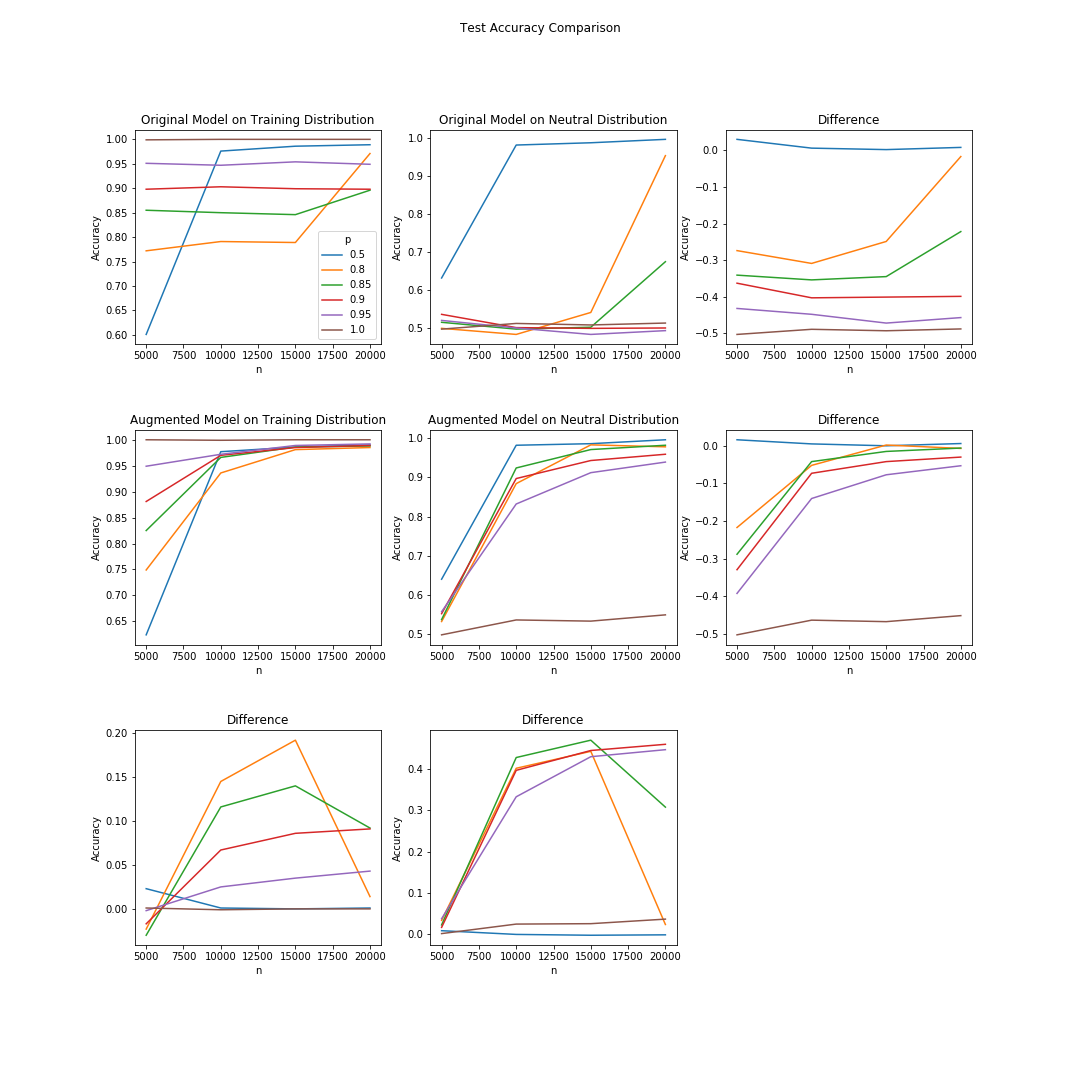

The data file committed next to this chart (first rows):
# n, p, Original - Test, Original - Neutral, New - Test, New - Neutral
5000, 0.5, 0.601, 0.631, 0.624, 0.64
5000, 0.8, 0.772, 0.498, 0.749, 0.532
5000, 0.85, 0.855, 0.514, 0.825, 0.537
5000, 0.9, 0.898, 0.535, 0.881, 0.552
5000, 0.95, 0.951, 0.519, 0.949, 0.557
5000, 1, 0.999, 0.496, 1, 0.498
10000, 0.5, 0.976, 0.982, 0.977, 0.982
10000, 0.8, 0.791, 0.482, 0.936, 0.884
10000, 0.85, 0.85, 0.496, 0.966, 0.924
10000, 0.9, 0.903, 0.5, 0.97, 0.897
10000, 0.95, 0.947, 0.499, 0.972, 0.832
10000, 1, 1, 0.511, 0.999, 0.536
15000, 0.5, 0.986, 0.988, 0.986, 0.986
15000, 0.8, 0.789, 0.54, 0.981, 0.983
15000, 0.85, 0.846, 0.501, 0.986, 0.971
15000, 0.9, 0.899, 0.498, 0.985, 0.943
15000, 0.95, 0.954, 0.482, 0.989, 0.912
15000, 1, 1, 0.507, 1, 0.533
20000, 0.5, 0.989, 0.997, 0.99, 0.996
20000, 0.8, 0.971, 0.954, 0.985, 0.978
20000, 0.85, 0.896, 0.674, 0.988, 0.982
20000, 0.9, 0.898, 0.499, 0.989, 0.959
20000, 0.95, 0.949, 0.492, 0.992, 0.939
20000, 1, 1, 0.512, 1, 0.549
